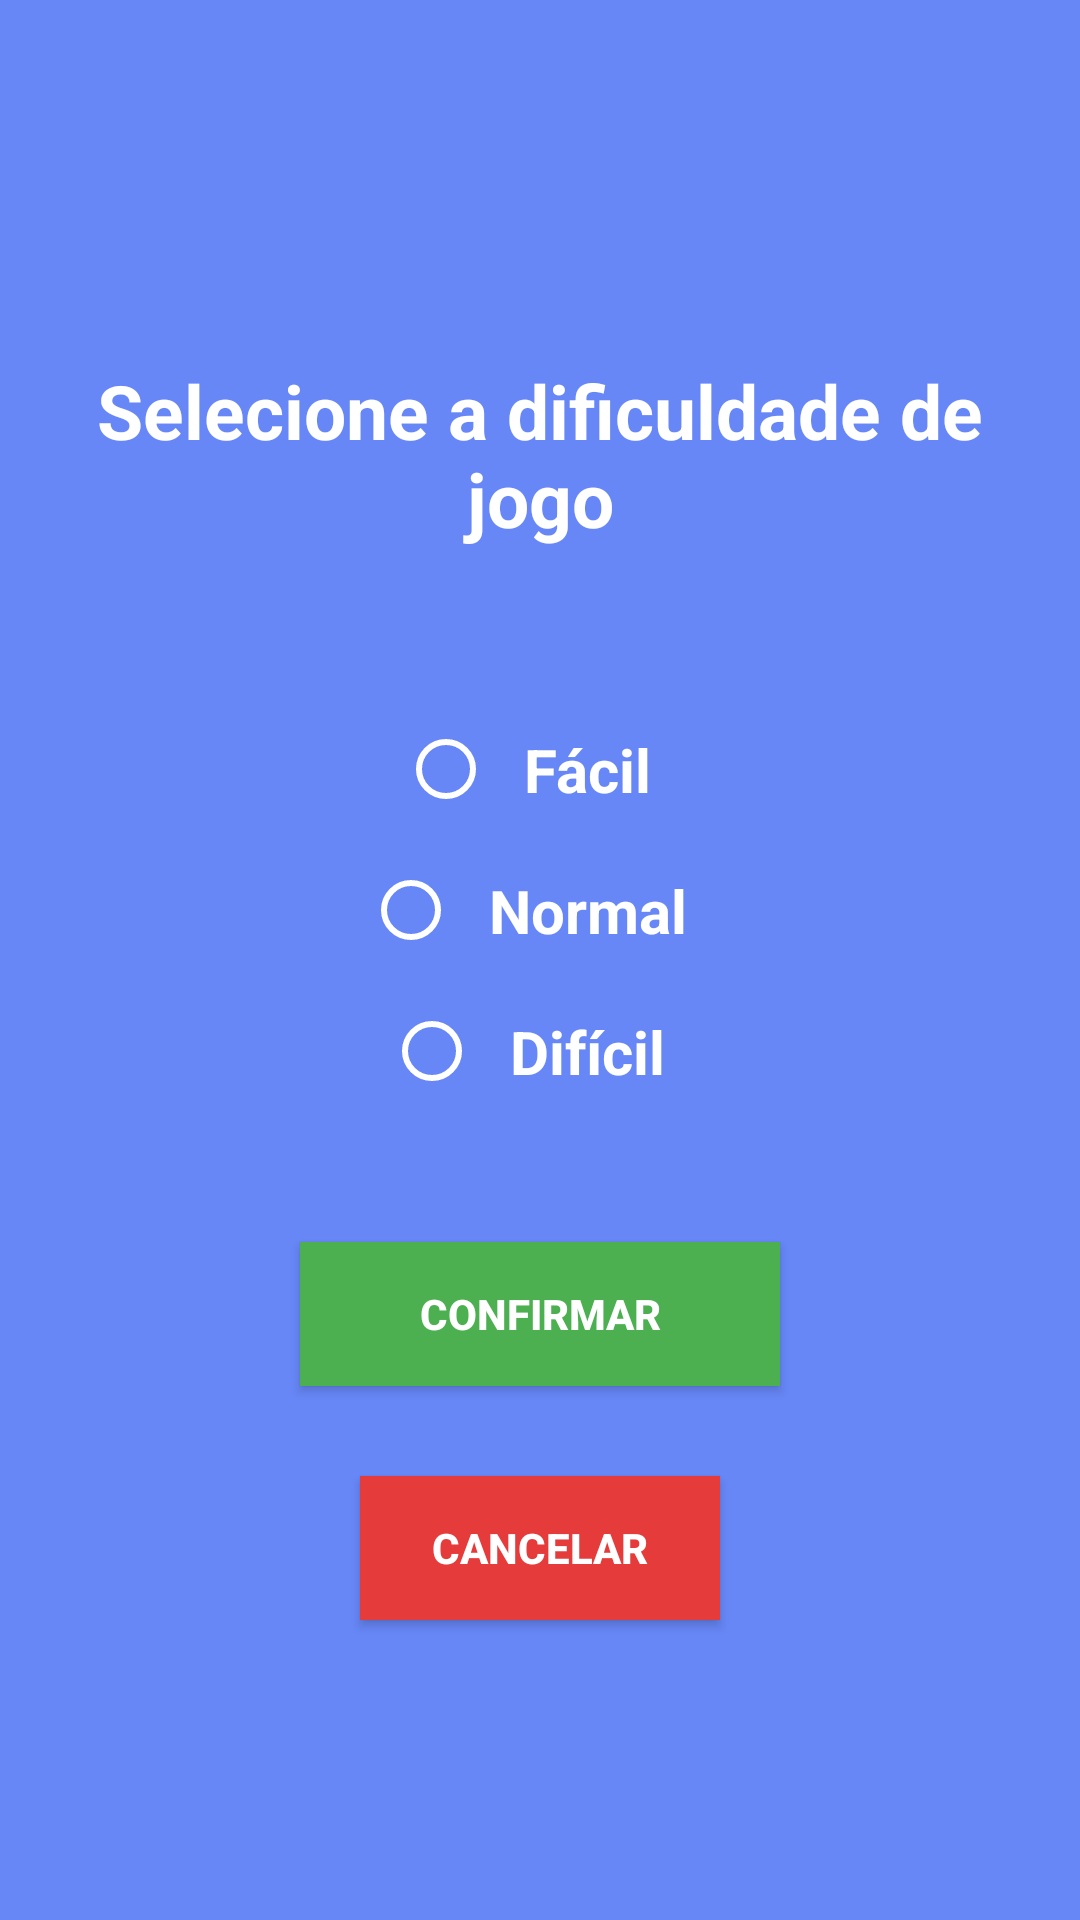

Layout XML and referenced resources for this Android screen:
<!-- AndroidManifest.xml: application theme AppTheme -->
<!-- res/layout/activity_config.xml -->
<?xml version="1.0" encoding="utf-8"?>
<layout xmlns:android="http://schemas.android.com/apk/res/android"
    xmlns:tools="http://schemas.android.com/tools">
<LinearLayout
    android:layout_height="match_parent"
    android:layout_width="match_parent"
    android:orientation="vertical"
    android:background="@color/padrao"
    >
    <ImageView
        android:layout_width="320dp"
        android:layout_height="wrap_content"
        android:background="@drawable/logo"
        android:layout_gravity="center"
        android:layout_marginTop="60dp"
        />

    <TextView
        android:layout_width="match_parent"
        android:layout_height="wrap_content"
        android:text="Selecione a dificuldade de jogo"
        android:gravity="center"
        android:padding="10dp"
        android:layout_marginTop="50dp"
        android:textSize="25sp"
        android:textColor="@color/branco"
        android:textStyle="bold"
        />

    <RadioGroup
        android:layout_width="match_parent"
        android:layout_height="wrap_content"
        android:gravity="center"
        android:padding="10dp"
        android:layout_marginTop="30dp"

        >
        <RadioButton
            android:layout_width="wrap_content"
            android:layout_height="wrap_content"
            android:text="@string/Fácil"
            android:textSize="20sp"
            android:padding="10dp"
            android:textColor="@color/branco"
            android:buttonTint="@color/branco"
            android:textStyle="bold"
            android:id="@+id/facil"
            />

        <RadioButton
            android:layout_width="wrap_content"
            android:layout_height="wrap_content"
            android:text="@string/Normal"
            android:textSize="20sp"
            android:padding="10dp"
            android:textColor="@color/branco"
            android:buttonTint="@color/branco"
            android:textStyle="bold"
            android:id="@+id/normal"
            />

        <RadioButton
            android:layout_width="wrap_content"
            android:layout_height="wrap_content"
            android:text="@string/Difícil"
            android:textSize="20sp"
            android:padding="10dp"
            android:textColor="@color/branco"
            android:buttonTint="@color/branco"
            android:textStyle="bold"
            android:id="@+id/dificil"
            />
    </RadioGroup>

    <Button
        android:layout_width="match_parent"
        android:layout_height="wrap_content"
        android:text="@string/confirmar"
        android:layout_marginHorizontal="100dp"
        android:layout_marginTop="30dp"
        android:background="@color/confirma"
        android:textColor="@color/branco"
        android:textStyle="bold"
        android:id="@+id/confirmaDificuldade"
        />

    <Button
        android:layout_width="match_parent"
        android:layout_height="wrap_content"
        android:layout_marginHorizontal="120dp"
        android:layout_marginTop="30dp"
        android:text="Cancelar"
        android:background="@color/cancela"
        android:textColor="@color/branco"
        android:textStyle="bold"
        android:id="@+id/cancelaConfiguracoes"

        />

</LinearLayout>
</layout>
<!-- resources referenced by this layout -->
<resources>
  <color name="branco">#FFFFFF</color>
  <color name="cancela">#E63B3B</color>
  <color name="confirma">#4CAF50</color>
  <color name="padrao">#E15377F6</color>
  <string name="Normal">Normal</string>
  <string name="confirmar">Confirmar</string>
  <style name="AppTheme" parent="Theme.AppCompat.NoActionBar">
          
          <item name="android:windowNoTitle">true</item>
          <item name="android:windowBackground">@drawable/black</item>
      </style>
</resources>
